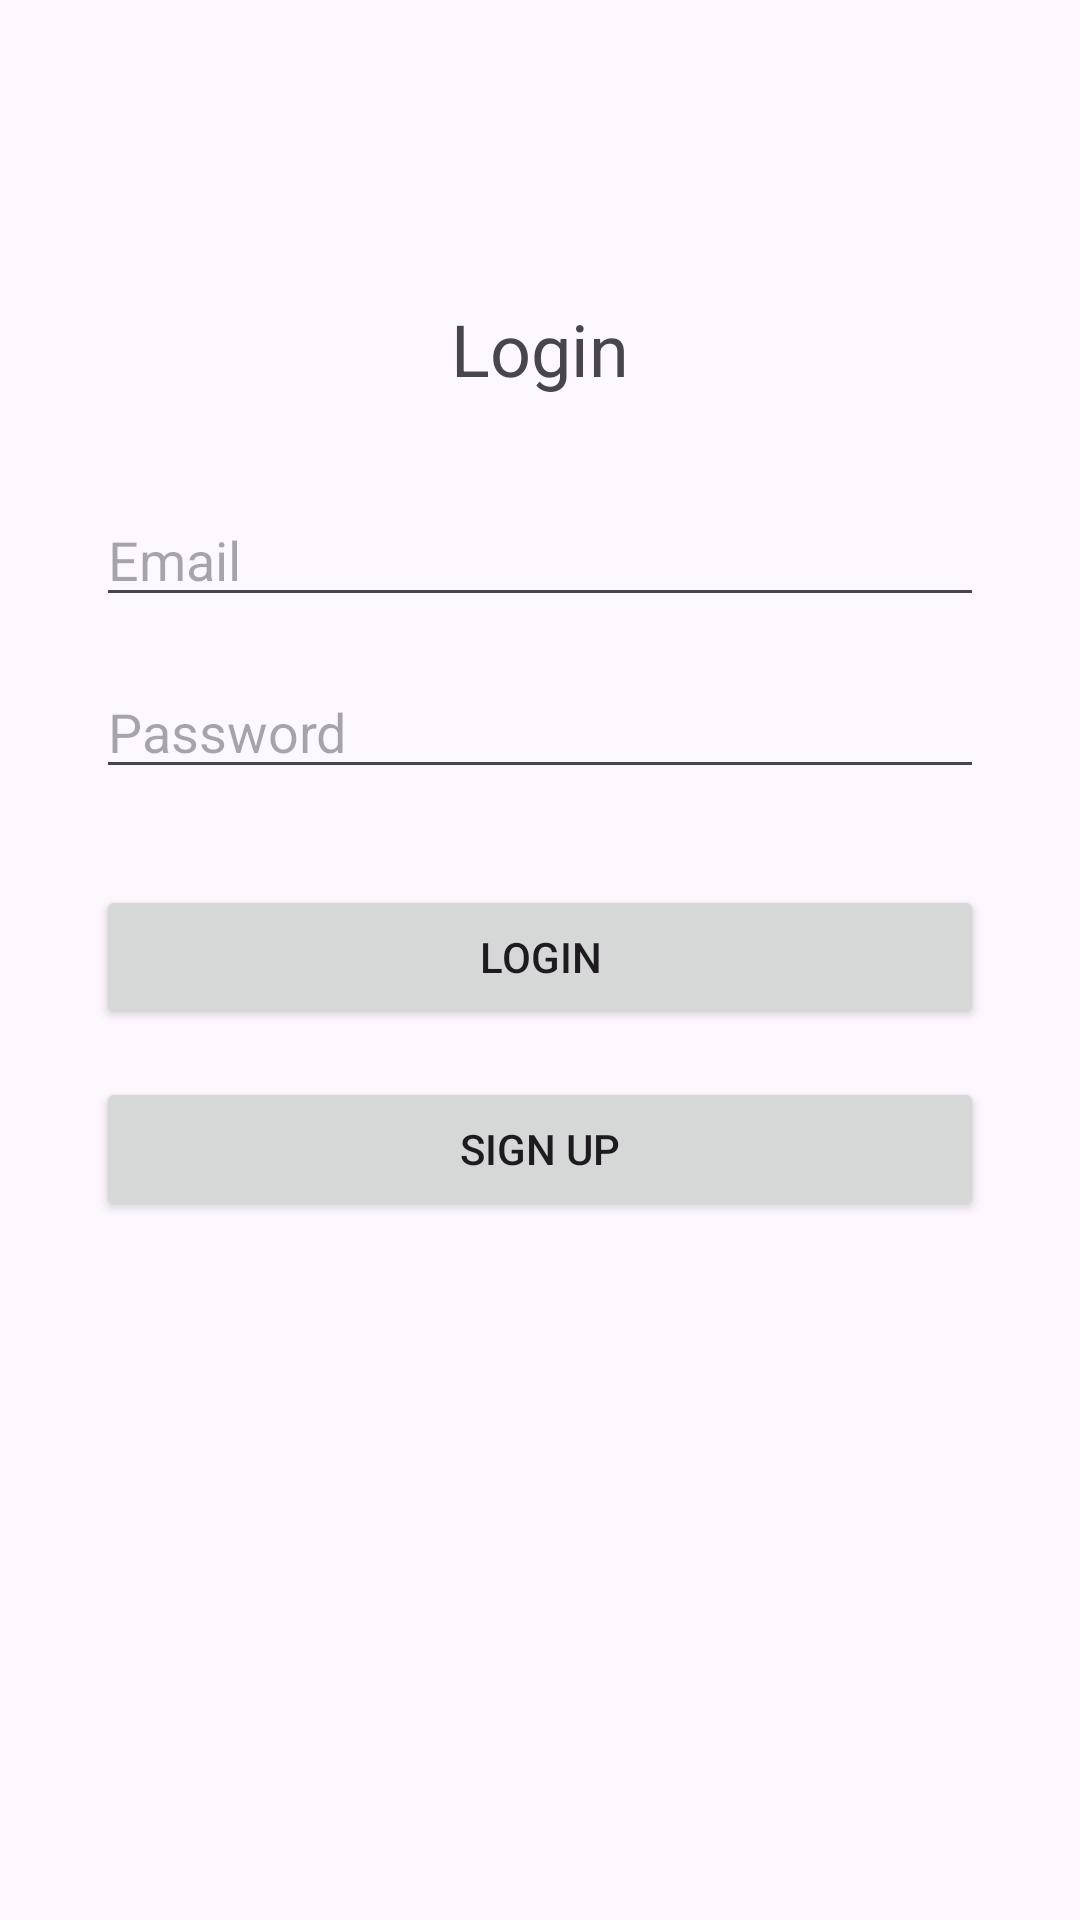

Reconstruct the res/layout file that produces this screen, plus the resources it refers to.
<!-- AndroidManifest.xml: application theme Theme.CafeShopApplication -->
<!-- res/layout/activity_log_in.xml -->
<?xml version="1.0" encoding="utf-8"?>
<androidx.constraintlayout.widget.ConstraintLayout xmlns:android="http://schemas.android.com/apk/res/android"
    xmlns:app="http://schemas.android.com/apk/res-auto"
    xmlns:tools="http://schemas.android.com/tools"
    android:id="@+id/main"
    android:layout_width="match_parent"
    android:layout_height="match_parent"
    tools:context=".LogInActivity">

    <TextView
        android:id="@+id/login_title"
        android:layout_width="wrap_content"
        android:layout_height="wrap_content"
        android:text="Login"
        android:textSize="24sp"
        app:layout_constraintTop_toTopOf="parent"
        app:layout_constraintStart_toStartOf="parent"
        app:layout_constraintEnd_toEndOf="parent"
        android:layout_marginTop="100dp"/>

    <EditText
        android:id="@+id/email_edit_text"
        android:layout_width="0dp"
        android:layout_height="wrap_content"
        android:hint="Email"
        android:inputType="textEmailAddress"
        app:layout_constraintTop_toBottomOf="@id/login_title"
        app:layout_constraintStart_toStartOf="parent"
        app:layout_constraintEnd_toEndOf="parent"
        android:layout_marginStart="32dp"
        android:layout_marginEnd="32dp"
        android:layout_marginTop="32dp"/>

    <EditText
        android:id="@+id/password_edit_text"
        android:layout_width="0dp"
        android:layout_height="wrap_content"
        android:hint="Password"
        android:inputType="textPassword"
        app:layout_constraintTop_toBottomOf="@id/email_edit_text"
        app:layout_constraintStart_toStartOf="parent"
        app:layout_constraintEnd_toEndOf="parent"
        android:layout_marginStart="32dp"
        android:layout_marginEnd="32dp"
        android:layout_marginTop="16dp"/>

    <Button
        android:id="@+id/login_button"
        android:layout_width="0dp"
        android:layout_height="wrap_content"
        android:text="Login"
        app:layout_constraintTop_toBottomOf="@id/password_edit_text"
        app:layout_constraintStart_toStartOf="parent"
        app:layout_constraintEnd_toEndOf="parent"
        android:layout_marginStart="32dp"
        android:layout_marginEnd="32dp"
        android:layout_marginTop="32dp"/>

    <Button
        android:id="@+id/sign_up_button"
        android:layout_width="0dp"
        android:layout_height="wrap_content"
        android:text="Sign Up"
        app:layout_constraintTop_toBottomOf="@id/login_button"
        app:layout_constraintStart_toStartOf="parent"
        app:layout_constraintEnd_toEndOf="parent"
        android:layout_marginStart="32dp"
        android:layout_marginEnd="32dp"
        android:layout_marginTop="16dp"/>

</androidx.constraintlayout.widget.ConstraintLayout>
<!-- resources referenced by this layout -->
<resources>
  <style name="Theme.CafeShopApplication" parent="Base.Theme.CafeShopApplication" />
  <style name="Base.Theme.CafeShopApplication" parent="Theme.Material3.DayNight.NoActionBar">
          
          
      </style>
</resources>
